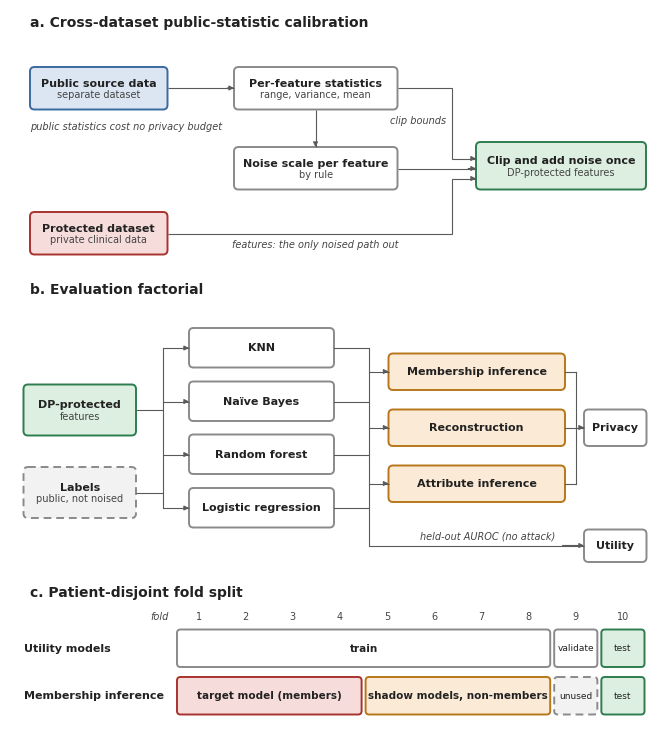

Python code for this plot: (Note: this script raises an exception after producing the figure.)
"""Draw figure 1, the study design. Writes results/figures/figure1_study_design.png."""
import matplotlib
matplotlib.use("Agg")
import matplotlib.pyplot as plt
from matplotlib.patches import FancyBboxPatch
plt.rcParams["font.family"] = "DejaVu Sans"

PX = 200.0                  # layout units: pixels at 200 px per inch (traced from the v6 figure)
W, H = 1300, 1455
fig = plt.figure(figsize=(W / PX, H / PX))
ax = fig.add_axes([0, 0, 1, 1]); ax.set_xlim(0, W); ax.set_ylim(H, 0); ax.axis("off")

INK = "#222222"; SUB = "#444444"; LINE = "#5a5a5a"; LW = 0.8
STY = {
    "public":  ("#dce6f2", "#3b6aa0"),
    "plain":   ("#ffffff", "#8a8a8a"),
    "dp":      ("#dcefe0", "#2e7d4f"),
    "private": ("#f6dcda", "#a8322d"),
    "attack":  ("#fbebd6", "#b8761a"),
    "label":   ("#f2f2f2", "#8a8a8a"),
}

def box(x0, y0, x1, y1, kind, title, sub=None, tsize=8, ssize=7, dashed=False):
    fc, ec = STY[kind]
    ax.add_patch(FancyBboxPatch((x0, y0), x1 - x0, y1 - y0, boxstyle="round,pad=0,rounding_size=9",
                                fc=fc, ec=ec, lw=1.4, ls=(0, (4, 2.5)) if dashed else "-"))
    cy = (y0 + y1) / 2
    if sub:
        ax.text((x0 + x1) / 2, cy - 10, title, ha="center", va="center", fontsize=tsize, weight="bold", color=INK)
        ax.text((x0 + x1) / 2, cy + 13, sub, ha="center", va="center", fontsize=ssize, color=SUB)
    else:
        ax.text((x0 + x1) / 2, cy, title, ha="center", va="center", fontsize=tsize, weight="bold", color=INK)

def path(pts, arrow=True):
    xs, ys = zip(*pts)
    ax.plot(xs, ys, color=LINE, lw=LW, solid_capstyle="butt", solid_joinstyle="miter")
    if arrow:
        (xa, ya), (xb, yb) = pts[-2], pts[-1]
        ax.annotate("", xy=(xb, yb), xytext=(xa + (xb - xa) * 0.9, ya + (yb - ya) * 0.9),
                    arrowprops=dict(arrowstyle="-|>", color=LINE, lw=LW, mutation_scale=7, shrinkA=0, shrinkB=0))

def note(x, y, s, ha="left"):
    ax.text(x, y, s, ha=ha, va="center", fontsize=7, style="italic", color=SUB)

def ptitle(y, letter, s):
    ax.text(40, y, f"{letter}. {s}", ha="left", va="center", fontsize=10, weight="bold", color=INK)

# ---------------- a. calibration ----------------
ptitle(25, "a", "Cross-dataset public-statistic calibration")
box(40, 115, 315, 200, "public", "Public source data", "separate dataset")
box(448, 115, 775, 200, "plain", "Per-feature statistics", "range, variance, mean")
box(448, 275, 775, 360, "plain", "Noise scale per feature", "by rule")
box(932, 265, 1272, 360, "dp", "Clip and add noise once", "DP-protected features")
box(40, 405, 315, 490, "private", "Protected dataset", "private clinical data")
path([(315, 157), (448, 157)])
path([(611, 200), (611, 275)])
path([(775, 157), (884, 157), (884, 298), (932, 298)])
path([(775, 318), (932, 318)])
path([(315, 448), (884, 448), (884, 338), (932, 338)])
note(40, 235, "public statistics cost no privacy budget")
note(872, 221, "clip bounds", ha="right")
note(443, 470, "features: the only noised path out")

# ---------------- b. evaluation ----------------
oy = -60
ptitle(560, "b", "Evaluation factorial")
box(27, 810 + oy, 252, 912 + oy, "dp", "DP-protected", "features")
box(27, 975 + oy, 252, 1077 + oy, "label", "Labels", "public, not noised", dashed=True)
clf = [("KNN", 697), ("Naïve Bayes", 804), ("Random forest", 910), ("Logistic regression", 1017)]
for name, y in clf:
    box(358, y + oy, 648, y + 79 + oy, "plain", name)
    path([(305, y + 40 + oy), (358, y + 40 + oy)])
ax.plot([305, 305], [737 + oy, 1057 + oy], color=LINE, lw=LW)
path([(252, 861 + oy), (305, 861 + oy)], arrow=False)
path([(252, 1026 + oy), (305, 1026 + oy)], arrow=False)
for name, y in clf:
    ax.plot([648, 718], [y + 40 + oy] * 2, color=LINE, lw=LW)
ax.plot([718, 718], [737 + oy, 1132 + oy], color=LINE, lw=LW)
for name, y in [("Membership inference", 748), ("Reconstruction", 860), ("Attribute inference", 972)]:
    box(757, y + oy, 1110, y + 73 + oy, "attack", name)
    path([(718, y + 36 + oy), (757, y + 36 + oy)])
    ax.plot([1110, 1131], [y + 36 + oy] * 2, color=LINE, lw=LW)
ax.plot([1131, 1131], [784 + oy, 1008 + oy], color=LINE, lw=LW)
path([(1131, 896 + oy), (1148, 896 + oy)])
box(1148, 860 + oy, 1273, 933 + oy, "plain", "Privacy")
path([(718, 1132 + oy), (1148, 1132 + oy)])
note(955, 1113 + oy, "held-out AUROC (no attack)", ha="center")
box(1148, 1100 + oy, 1273, 1165 + oy, "plain", "Utility")

# ---------------- c. folds ----------------
cy0 = 1165
ptitle(cy0, "c", "Patient-disjoint fold split")
x0, x1 = 330, 1273
cw = (x1 - x0) / 10
for k in range(10):
    ax.text(x0 + cw * (k + 0.5), cy0 + 50, str(k + 1), ha="center", va="center", fontsize=7, color=SUB)
ax.text(x0 - 12, cy0 + 50, "fold", ha="right", va="center", fontsize=7, style="italic", color=SUB)
rows = [
    ("Utility models", [(1, 8, "plain", "train", False), (9, 9, "plain", "validate", False), (10, 10, "dp", "test", False)]),
    ("Membership inference", [(1, 4, "private", "target model (members)", False),
                              (5, 8, "attack", "shadow models, non-members", False),
                              (9, 9, "label", "unused", True), (10, 10, "dp", "test", False)]),
]
g = 4
for r, (lab, spans) in enumerate(rows):
    ya, yb = cy0 + 75 + r * 95, cy0 + 150 + r * 95
    ax.text(27, (ya + yb) / 2, lab, ha="left", va="center", fontsize=8, weight="bold", color=INK)
    for a, b, kind, txt, dashed in spans:
        xa, xb = x0 + cw * (a - 1) + g, x0 + cw * b - g
        size = 7.5 if b > a else 6.5
        fc, ec = STY[kind]
        ax.add_patch(FancyBboxPatch((xa, ya), xb - xa, yb - ya, boxstyle="round,pad=0,rounding_size=7",
                                    fc=fc, ec=ec, lw=1.4, ls=(0, (4, 2.5)) if dashed else "-"))
        ax.text((xa + xb) / 2, (ya + yb) / 2, txt, ha="center", va="center", fontsize=size,
                weight="bold" if b > a else "normal", color=INK)

from pathlib import Path
out = Path(__file__).resolve().parents[1] / "results" / "figures"
out.mkdir(parents=True, exist_ok=True)
fig.savefig(out / "figure1_study_design.png", dpi=600)
